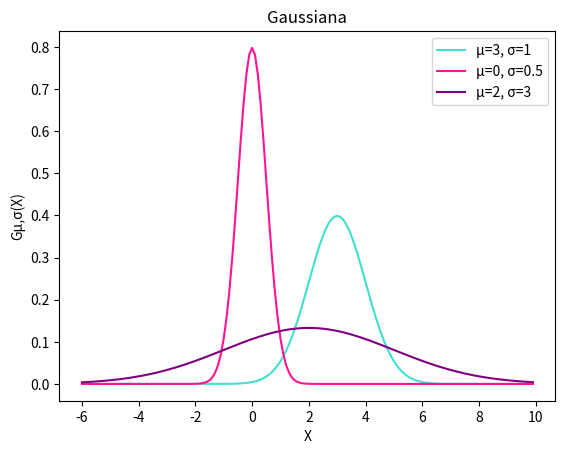

Here is the Python script that generated this plot:
#!/usr/bin/env python3
# -*- coding: utf-8 -*-
"""
[redacted]
"""
#Gaussiana
import matplotlib.pyplot as plt
import numpy as np
import math as mt

def Gaussiana(x,s,m):
    a=(1/(s*(mt.sqrt(2*np.pi))))
    b=np.exp(-( (x-m)**2 / ( 2.0 * s**2 ) ) )
    Gauss=a*b
    return Gauss

x_valores=np.arange(-6,10,0.1)
m1=3
s1=1
m2=0
s2=0.5
m3=2
s3=3

plt.plot(x_valores,Gaussiana(x_valores,s1,m1), color='turquoise', label='μ=3, σ=1')
plt.plot(x_valores,Gaussiana(x_valores,s2,m2), color='deeppink', label='μ=0, σ=0.5')
plt.plot(x_valores,Gaussiana(x_valores,s3,m3), color='purple', label='μ=2, σ=3')
plt.legend(loc=1)
plt.title('Gaussiana')
plt.xlabel('X')
plt.ylabel('Gμ,σ(X)')
plt.show()